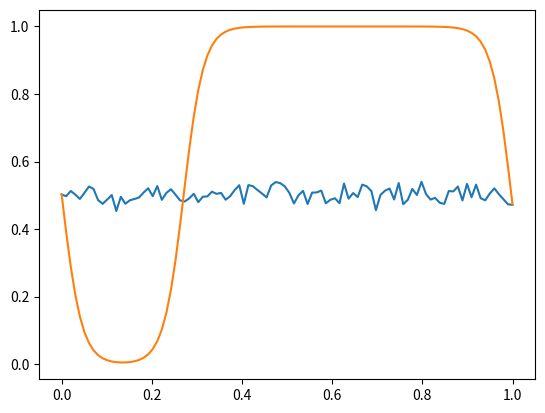

This chart was generated by the following Python code:
import numpy as np
import matplotlib.pyplot as plt
N=100 #points along x
L=1.0 #domain length
M=1.0 #Mobility Coeff
kappa = 1e-3 #gradient energy coeff

x=np.linspace(0,L,N) #x coordinates, used to generate an array of evenly spaced numbers over a specified mathematical interval. Instead of defining the step size, you specify exactly how many elements you want in the array, and NumPy automatically calculates the required intervals.
dx=L/(N-1) #spacing between x coordinates
#print(x[1] - x[0])
rng = np.random.default_rng(0) #create a random number generator with a fixed seed for reproducibility
xi = rng.standard_normal(N)*.02+0.5 #store the generated random variables in a variable
#print(xi.min(), xi.max())
# plt.plot(x, xi) #plot the generated random variables against x
# plt.show()
# u = np.sin(x)
# d2=(u[2:]+u[:-2]-2*u[1:-1])/dx**2 #∇²ξ smoothing force!
# exact = -np.sin(x[1:-1])
# print(d2[:3], exact[:3])
# E = np.max(np.abs(d2 - exact)) #error between the computed second derivative and the exact second derivative
# print(E)
# lap = (xi[2:]+xi[:-2]-2*xi[1:-1])/dx**2
# hp = 2*xi[1:-1]*(1-xi[1:-1])*(1-2*xi[1:-1])
# rate = M * (kappa * lap - hp) #righthand side of allen cahn
# # print(rate.min(), rate.max())
# # print(hp.min(), hp.max())
# # print(kappa*lap.min(), kappa*lap.max())
# dt = 0.1 * dx**2 / (M * kappa)
# # r*dx^2/(M*kappa), r=0.1 chosen. Stable only if r<=0.5: a zigzag mode is multiplied by (1-4r) each step, need |1-4r|<=1
# xi_new = xi.copy()
# xi_new[1:-1] = xi[1:-1] + dt * rate
steps = 2000
count = 1
xi0=xi.copy()
dt = 0.1 * dx**2 / (M * kappa)
while count <= steps:
        count += 1
        lap=(xi[2:]+xi[:-2]-2*xi[1:-1])/dx**2
        hp=2*xi[1:-1]*(1-xi[1:-1])*(1-2*xi[1:-1])
        rate=M * (kappa * lap - hp)
        xi_new = xi.copy()
        xi_new[1:-1] = xi[1:-1] + dt * rate
        xi = xi_new


plt.plot(x, xi0)
plt.plot(x, xi_new)
plt.show()
